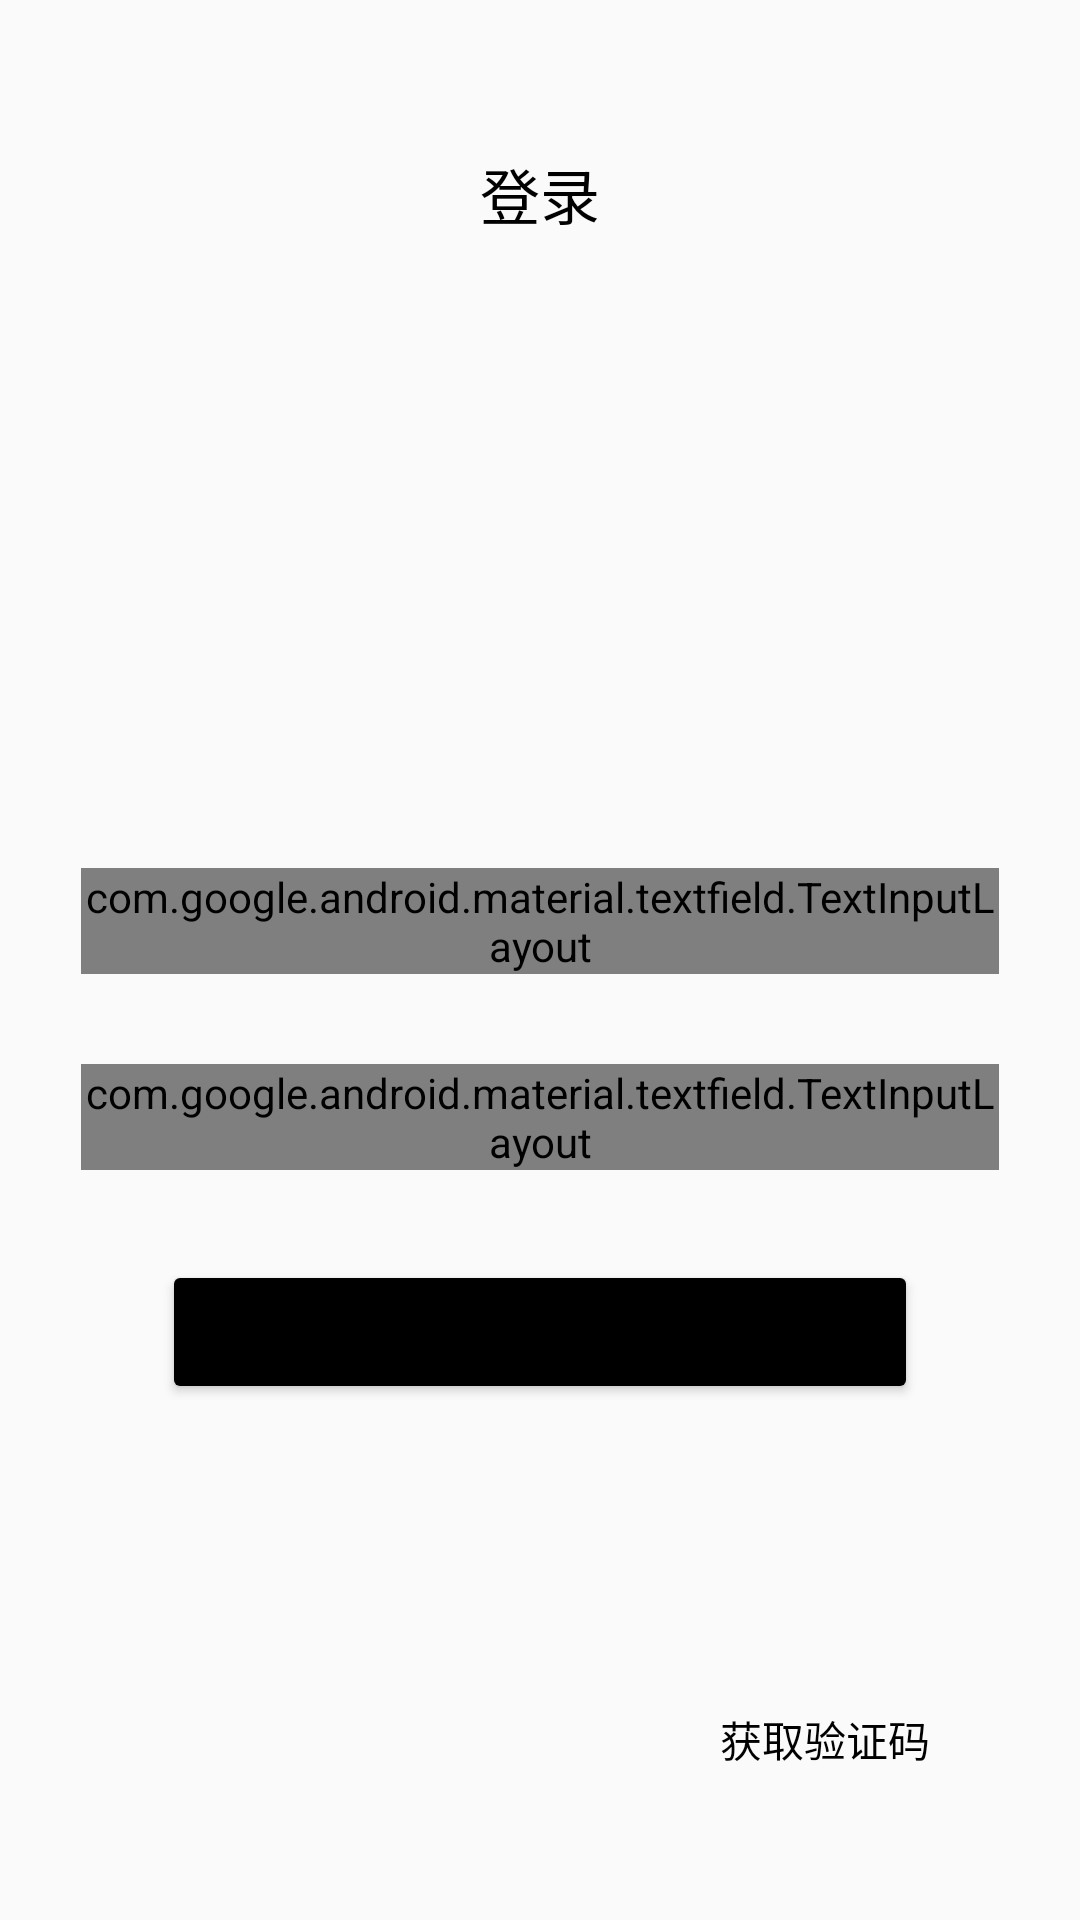

This screen was rendered from an Android layout file. Write that file and the resources it references.
<!-- AndroidManifest.xml: application theme Theme.AppCompat.Light.NoActionBar -->
<!-- res/layout/fragment_login.xml -->
<?xml version="1.0" encoding="utf-8"?>
<layout xmlns:android="http://schemas.android.com/apk/res/android"
    xmlns:app="http://schemas.android.com/apk/res-auto">

    <data>

        <variable
            name="viewModel"
            type="com.niki.cloudmusic.viewmodel.LoginViewModel" />
    </data>


    <androidx.constraintlayout.widget.ConstraintLayout
        android:layout_width="match_parent"
        android:layout_height="match_parent">

        <TextView
            android:id="@+id/loginText"
            style="bold"
            android:layout_width="wrap_content"
            android:layout_height="wrap_content"
            android:paddingTop="50dp"
            android:text="登录"
            android:textColor="@color/black"
            android:textSize="20sp"
            app:layout_constraintEnd_toEndOf="parent"
            app:layout_constraintStart_toStartOf="parent"
            app:layout_constraintTop_toTopOf="parent" />

        <ImageView
            android:id="@+id/blackRound"
            android:layout_width="0dp"
            android:layout_height="150dp"
            android:layout_marginTop="30dp"
            android:padding="5dp"
            android:scaleType="fitCenter"
            android:src="@drawable/ic_round"
            app:layout_constraintEnd_toEndOf="parent"
            app:layout_constraintStart_toStartOf="parent"
            app:layout_constraintTop_toBottomOf="@id/loginText"
            app:layout_constraintWidth_percent="0.4"
            app:tint="@color/black" />

        <ImageView
            android:id="@+id/whiteRound"
            android:layout_width="0dp"
            android:layout_height="149dp"
            android:padding="5dp"
            android:scaleType="fitCenter"
            android:src="@drawable/ic_round"
            app:layout_constraintBottom_toBottomOf="@id/blackRound"
            app:layout_constraintEnd_toEndOf="parent"
            app:layout_constraintStart_toStartOf="parent"
            app:layout_constraintTop_toTopOf="@id/blackRound"
            app:layout_constraintWidth_percent="0.37" />

        <ImageView
            android:id="@+id/userAvatar"
            android:layout_width="0dp"
            android:layout_height="145dp"
            android:padding="5dp"
            android:scaleType="fitCenter"
            app:layout_constraintBottom_toBottomOf="@id/blackRound"
            app:layout_constraintEnd_toEndOf="parent"
            app:layout_constraintStart_toStartOf="parent"
            app:layout_constraintTop_toTopOf="@id/blackRound"
            app:layout_constraintWidth_percent="0.38" />

        <com.google.android.material.textfield.TextInputLayout
            android:id="@+id/editPhone"
            style="@style/Widget.MaterialComponents.TextInputLayout.OutlinedBox"
            android:layout_width="0dp"
            android:layout_height="wrap_content"
            android:layout_marginTop="30dp"
            android:hint="电话"
            app:layout_constraintEnd_toEndOf="parent"
            app:layout_constraintStart_toStartOf="parent"
            app:layout_constraintTop_toBottomOf="@id/blackRound"
            app:layout_constraintWidth_percent="0.85">

            <com.google.android.material.textfield.TextInputEditText
                android:layout_width="match_parent"
                android:layout_height="wrap_content"
                android:inputType="phone"
                android:maxLines="1"
                android:text="@={viewModel.phone}" />
        </com.google.android.material.textfield.TextInputLayout>

        <com.google.android.material.textfield.TextInputLayout
            android:id="@+id/editCode"
            style="@style/Widget.MaterialComponents.TextInputLayout.OutlinedBox"
            android:layout_width="0dp"
            android:layout_height="wrap_content"
            android:layout_marginTop="30dp"
            android:hint="验证码"
            app:layout_constraintEnd_toEndOf="parent"
            app:layout_constraintStart_toStartOf="parent"
            app:layout_constraintTop_toBottomOf="@+id/editPhone"
            app:layout_constraintWidth_percent="0.85">

            <com.google.android.material.textfield.TextInputEditText
                android:layout_width="match_parent"
                android:layout_height="wrap_content"
                android:maxLines="1"
                android:text="@={viewModel.captcha}" />
        </com.google.android.material.textfield.TextInputLayout>

        <Button
            android:id="@+id/loginButton"
            android:layout_width="0dp"
            android:layout_height="wrap_content"
            android:layout_marginTop="30dp"
            android:backgroundTint="@color/black"
            android:onClick="@{() -> viewModel.captchaLogin()}"
            android:text="登录"
            android:textSize="15sp"
            app:layout_constraintEnd_toEndOf="parent"
            app:layout_constraintStart_toStartOf="parent"
            app:layout_constraintTop_toBottomOf="@id/editCode"
            app:layout_constraintWidth_percent="0.7" />

        <TextView
            android:id="@+id/getCodeButton"
            android:layout_width="wrap_content"
            android:layout_height="wrap_content"
            android:clickable="true"
            android:gravity="center"
            android:onClick="@{() -> viewModel.sendCaptcha()}"
            android:padding="50dp"
            android:text="获取验证码"
            android:textColor="@color/black"
            app:layout_constraintBottom_toBottomOf="parent"
            app:layout_constraintEnd_toEndOf="parent" />
    </androidx.constraintlayout.widget.ConstraintLayout>
</layout>
<!-- resources referenced by this layout -->
<resources>
  <color name="black">#FF000000</color>
</resources>
